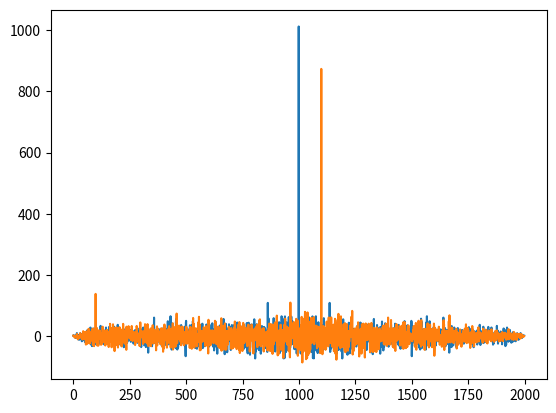

This chart was generated by the following Python code:
import numpy as np
import matplotlib.pyplot as plt
from scipy.signal import correlate

X = np.random.randn(1000)
C = correlate(X, X)
plt.plot(C)
plt.show()

Y = np.empty(1000)
Y[:900] = X[100:]
Y[900:] = X[:100]
C2 = correlate(X,Y)
plt.plot(C2)
plt.show()
